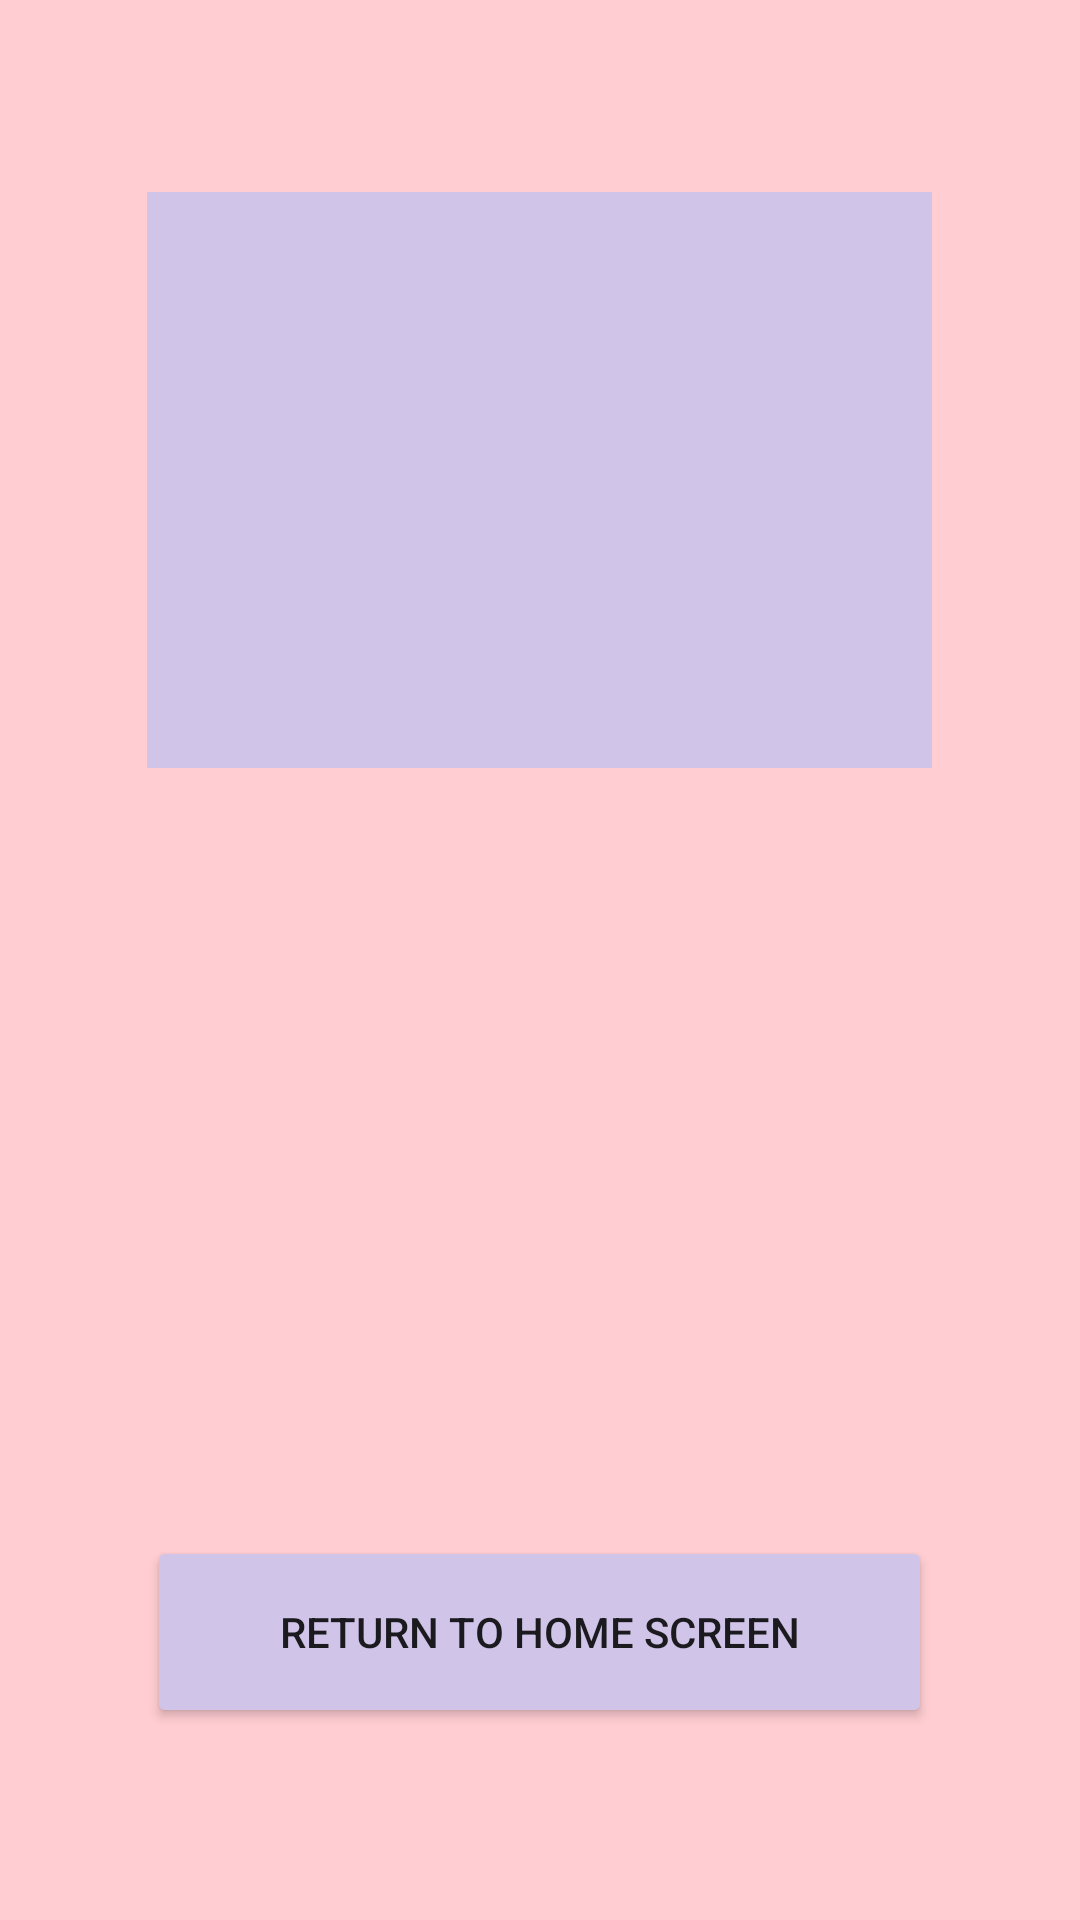

This screen was rendered from an Android layout file. Write that file and the resources it references.
<!-- AndroidManifest.xml: application theme Theme.Series2_ContextMenuEx092 -->
<!-- res/layout/activity_credit.xml -->
<?xml version="1.0" encoding="utf-8"?>
<LinearLayout xmlns:android="http://schemas.android.com/apk/res/android"
    xmlns:app="http://schemas.android.com/apk/res-auto"
    xmlns:tools="http://schemas.android.com/tools"
    android:layout_width="match_parent"
    android:layout_height="match_parent"
    android:background="#FFCDD2"
    tools:context=".activity_credit">

    <Space
        android:layout_width="0dp"
        android:layout_height="match_parent"
        android:layout_weight="15" />

    <LinearLayout
        android:layout_width="0dp"
        android:layout_height="match_parent"
        android:layout_weight="80"
        android:orientation="vertical">

        <Space
            android:layout_width="match_parent"
            android:layout_height="0dp"
            android:layout_weight="10" />

        <TextView
            android:id="@+id/ctext"
            android:layout_width="match_parent"
            android:layout_height="0dp"
            android:layout_weight="30"
            android:background="#D1C4E9"
            android:textColor="@color/white"
            android:textSize="16sp"
            android:textStyle="bold|italic" />

        <Space
            android:layout_width="match_parent"
            android:layout_height="0dp"
            android:layout_weight="40" />

        <Button
            android:layout_width="match_parent"
            android:layout_height="0dp"
            android:layout_weight="10"
            android:onClick="goBack"
            android:text="Return To Home Screen"
            app:backgroundTint="#D1C4E9" />

        <Space
            android:layout_width="match_parent"
            android:layout_height="0dp"
            android:layout_weight="10" />
    </LinearLayout>

    <Space
        android:layout_width="0dp"
        android:layout_height="match_parent"
        android:layout_weight="15" />

</LinearLayout>
<!-- resources referenced by this layout -->
<resources>
  <style name="Theme.Series2_ContextMenuEx092" parent="Theme.MaterialComponents.DayNight.DarkActionBar">
          
          <item name="colorPrimary">@color/purple_500</item>
          <item name="colorPrimaryVariant">@color/purple_700</item>
          <item name="colorOnPrimary">@color/white</item>
          
          <item name="colorSecondary">@color/teal_200</item>
          <item name="colorSecondaryVariant">@color/teal_700</item>
          <item name="colorOnSecondary">@color/black</item>
          
          <item name="android:statusBarColor" tools:targetApi="l">?attr/colorPrimaryVariant</item>
          
      </style>
  <!-- not gathered from this repository: default colours our renderer supplied (Android Studio template values) -->
  <color name="purple_500">#FF6200EE</color>
  <color name="purple_700">#FF3700B3</color>
  <color name="teal_200">#FF03DAC5</color>
  <color name="teal_700">#FF018786</color>
  <color name="black">#FF000000</color>
  <color name="white">#FFFFFFFF</color>
</resources>
